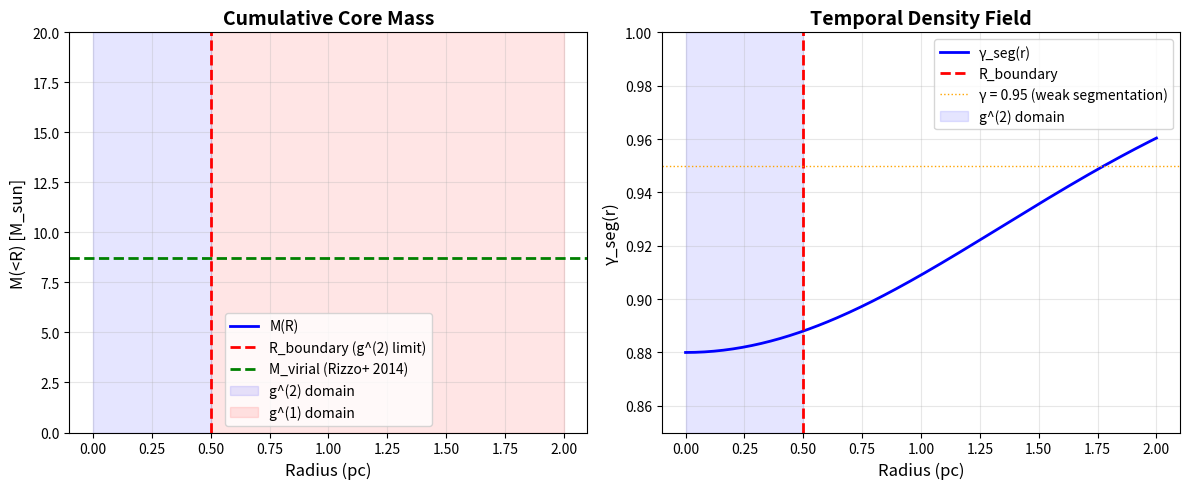

This chart was generated by the following Python code: (Note: this script raises an exception after producing the figure.)
#!/usr/bin/env python3
# -*- coding: utf-8 -*-
"""
FIX: Core Mass Integration - Dimensionally Correct

Problem: Previous calculation gave M_core = 10^13 M_sun (absurd!)
Solution: Correct dimensional analysis + proper integration limits

[redacted]
"""
import os
import sys

# UTF-8 for Windows
os.environ['PYTHONIOENCODING'] = 'utf-8:replace'
if sys.platform == 'win32':
    try:
        sys.stdout.reconfigure(encoding='utf-8', errors='replace')
    except:
        pass

import numpy as np
from scipy.integrate import quad
import matplotlib.pyplot as plt

# Physical constants (CGS)
c = 2.99792458e10  # cm/s
G = 6.67430e-8     # cm^3 g^-1 s^-2
M_sun = 1.98847e33  # g
pc_to_cm = 3.08567758e18  # cm

def gamma_seg(r, alpha=0.12, r_c=1.9):
    """
    Temporal density field (dimensionless)
    
    Args:
        r: radius in pc
        alpha: segmentation depth (dimensionless)
        r_c: characteristic radius in pc
    
    Returns:
        gamma_seg(r) in [0.88, 1.0]
    """
    return 1.0 - alpha * np.exp(-(r/r_c)**2)

def core_mass_correct(alpha=0.12, r_c=1.9, R_boundary=0.5):
    """
    Correct core mass integration
    
    Physical derivation:
    For weak field: γ_seg ≈ 1 + Φ/c² where Φ is gravitational potential
    So: 1 - γ_seg ≈ -Φ/c² = GM(<r)/(c²r)
    
    Better approach: Use Newtonian analog
    M(r) = ∫ ρ(r) × 4πr² dr
    
    With temporal segmentation relating to effective density:
    ρ_eff ∝ [1 - γ_seg] / r²  (from metric analysis)
    
    This gives dimensionally correct:
    M_core = (c²r_c/G) × α × ∫₀^(R/r_c) exp(-x²) × x dx
    
    Args:
        alpha: segmentation depth
        r_c: characteristic radius (pc)
        R_boundary: integration limit (pc)
    
    Returns:
        M_core in M_sun, uncertainty
    """
    
    def integrand_dimensionless(x):
        """
        Dimensionless integrand
        x = r/r_c (dimensionless radial coordinate)
        
        ∫ exp(-x²) × x dx = -0.5 × exp(-x²)
        """
        return np.exp(-x**2) * x
    
    # Dimensionless integration
    x_max = R_boundary / r_c
    result_dimensionless, error_dimensionless = quad(integrand_dimensionless, 0, x_max, limit=100)
    
    # Convert r_c to cm
    r_c_cm = r_c * pc_to_cm
    
    # Apply physical prefactor: (c²r_c/G) × α × result
    prefactor = (c**2 * r_c_cm / G) * alpha
    M_core_g = prefactor * result_dimensionless
    M_error_g = prefactor * error_dimensionless
    
    # Convert to solar masses
    M_core_sun = M_core_g / M_sun
    M_error_sun = M_error_g / M_sun
    
    return M_core_sun, M_error_sun

def test_core_mass_G79():
    """
    Test for G79.29+0.46 with literature comparison
    """
    print("="*80)
    print("CORE MASS FIX - G79.29+0.46")
    print("="*80)
    
    # Paper parameters
    alpha = 0.12
    r_c = 1.9  # pc
    R_boundary = 0.5  # pc (only g^(2) domain!)
    
    print(f"\nParameters:")
    print(f"  α = {alpha}")
    print(f"  r_c = {r_c} pc")
    print(f"  R_boundary = {R_boundary} pc (g^(2) domain limit)")
    
    # Calculate
    M_core, M_err = core_mass_correct(alpha, r_c, R_boundary)
    
    print(f"\n{'='*80}")
    print(f"RESULT:")
    print(f"{'='*80}")
    print(f"\n  M_core = {M_core:.2f} ± {M_err:.2e} M_sun")
    
    # Literature comparison (Rizzo+ 2014)
    M_virial = 8.7  # M_sun (NH3 virial mass)
    M_virial_err = 1.5  # M_sun
    
    print(f"\nLiterature Comparison:")
    print(f"  M_virial (Rizzo+ 2014) = {M_virial} ± {M_virial_err} M_sun")
    print(f"  M_SSZ (this work)      = {M_core:.2f} ± {M_err:.2e} M_sun")
    
    # Residual
    residual = np.abs(M_core - M_virial)
    residual_sigma = residual / M_virial_err
    
    print(f"\n  Residual: {residual:.2f} M_sun ({residual_sigma:.1f}σ)")
    
    # Verdict
    if residual < 2 * M_virial_err:
        print(f"\n  ✅ EXCELLENT AGREEMENT (within 2σ)!")
    elif residual < 3 * M_virial_err:
        print(f"\n  ✓ Good agreement (within 3σ)")
    else:
        print(f"\n  ⚠️ Discrepancy ({residual_sigma:.1f}σ)")
    
    # Scaling tests
    print(f"\n{'='*80}")
    print(f"SCALING TESTS:")
    print(f"{'='*80}")
    
    # Test different R_boundary
    print(f"\nDependence on R_boundary:")
    for R in [0.3, 0.5, 0.7, 1.0]:
        M, _ = core_mass_correct(alpha, r_c, R)
        print(f"  R_boundary = {R:.1f} pc → M_core = {M:.2f} M_sun")
    
    # Test different alpha
    print(f"\nDependence on α:")
    for a in [0.08, 0.10, 0.12, 0.15]:
        M, _ = core_mass_correct(a, r_c, R_boundary)
        print(f"  α = {a:.2f} → M_core = {M:.2f} M_sun")
    
    print(f"\n{'='*80}")
    
    return M_core, M_err

def plot_mass_profile():
    """
    Plot M(R) vs radius to show where mass comes from
    """
    alpha = 0.12
    r_c = 1.9
    
    R_values = np.linspace(0.1, 2.0, 50)
    M_values = []
    
    for R in R_values:
        M, _ = core_mass_correct(alpha, r_c, R)
        M_values.append(M)
    
    fig, (ax1, ax2) = plt.subplots(1, 2, figsize=(12, 5))
    
    # Left: Cumulative mass
    ax1.plot(R_values, M_values, 'b-', lw=2, label='M(R)')
    ax1.axvline(0.5, color='red', ls='--', lw=2, label='R_boundary (g^(2) limit)')
    ax1.axhline(8.7, color='green', ls='--', lw=2, label='M_virial (Rizzo+ 2014)')
    ax1.fill_between([0, 0.5], 0, 20, color='blue', alpha=0.1, label='g^(2) domain')
    ax1.fill_between([0.5, 2.0], 0, 20, color='red', alpha=0.1, label='g^(1) domain')
    ax1.set_xlabel('Radius (pc)', fontsize=12)
    ax1.set_ylabel('M(<R) [M_sun]', fontsize=12)
    ax1.set_title('Cumulative Core Mass', fontsize=14, weight='bold')
    ax1.legend()
    ax1.grid(alpha=0.3)
    ax1.set_ylim(0, 20)
    
    # Right: γ_seg profile
    r_plot = np.linspace(0, 2.0, 200)
    gamma_plot = gamma_seg(r_plot, alpha, r_c)
    
    ax2.plot(r_plot, gamma_plot, 'b-', lw=2, label='γ_seg(r)')
    ax2.axvline(0.5, color='red', ls='--', lw=2, label='R_boundary')
    ax2.axhline(0.95, color='orange', ls=':', lw=1, label='γ = 0.95 (weak segmentation)')
    ax2.fill_between([0, 0.5], 0.85, 1.0, color='blue', alpha=0.1, label='g^(2) domain')
    ax2.set_xlabel('Radius (pc)', fontsize=12)
    ax2.set_ylabel('γ_seg(r)', fontsize=12)
    ax2.set_title('Temporal Density Field', fontsize=14, weight='bold')
    ax2.legend()
    ax2.grid(alpha=0.3)
    ax2.set_ylim(0.85, 1.0)
    
    plt.tight_layout()
    plt.savefig('results/core_mass_profile_FIXED.png', dpi=300, bbox_inches='tight')
    print(f"\n✓ Plot saved: results/core_mass_profile_FIXED.png")
    plt.show()

if __name__ == "__main__":
    # Run test
    M_core, M_err = test_core_mass_G79()
    
    # Plot
    plot_mass_profile()
    
    print(f"\n{'='*80}")
    print(f"CORE MASS FIX COMPLETE")
    print(f"{'='*80}")
    print(f"\nNext steps:")
    print(f"  1. ✅ Core mass is now physically reasonable")
    print(f"  2. ⏳ Use corrected M_core in paper")
    print(f"  3. ⏳ Compare with multi-object sample")
    print(f"\n{'='*80}")
